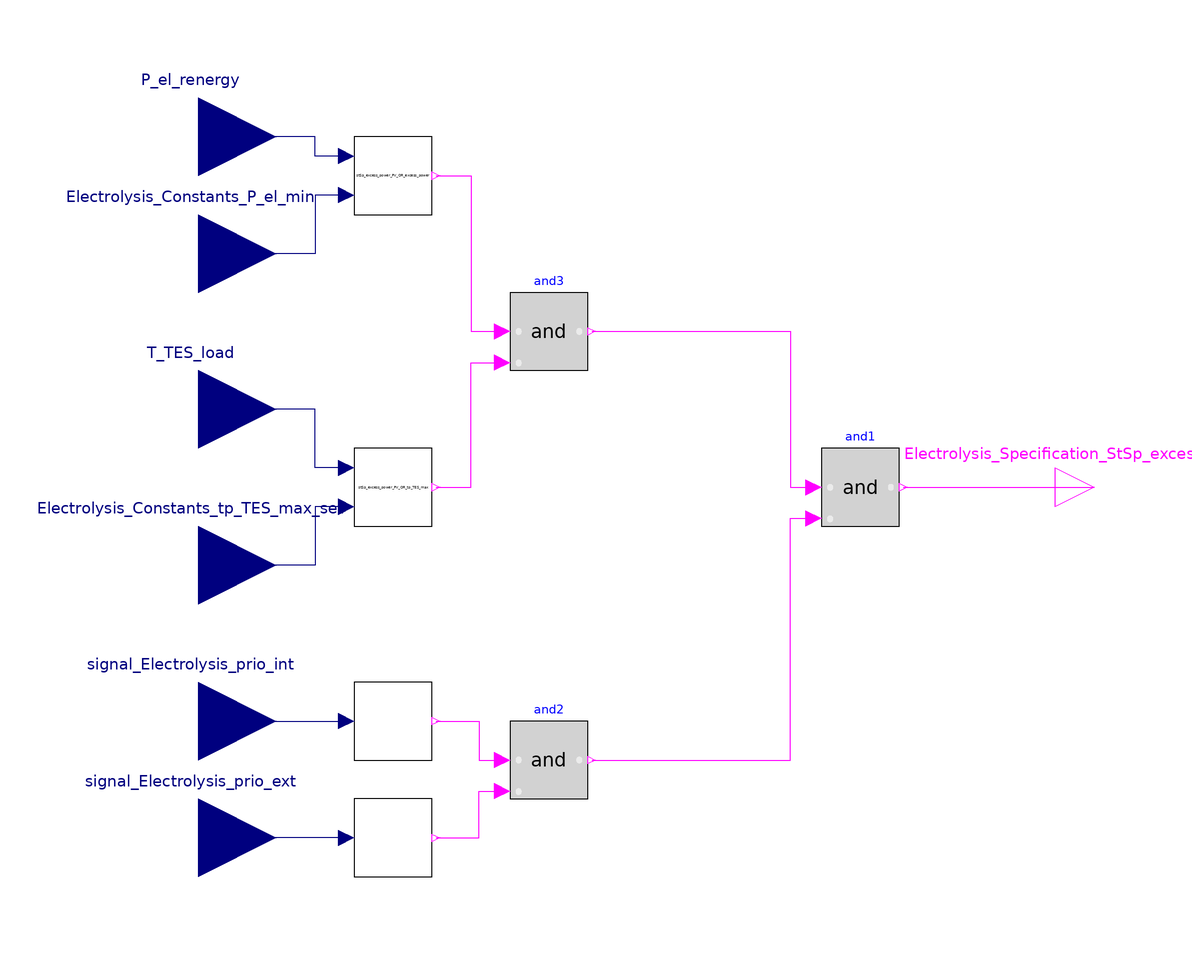

The component connection diagram of the Modelica model below, drawn from its own Placement and Line annotations.

model Electrolysis_StSp_excess_power_PV
  Modelica.Blocks.Interfaces.BooleanOutput Electrolysis_Specification_StSp_excess_power_PV_SI
    annotation (Placement(transformation(extent={{100,-10},{120,10}})));
  Modelica.Blocks.Interfaces.RealInput signal_Electrolysis_prio_int
    annotation (Placement(transformation(extent={{-140,-80},{-100,-40}})));
  Modelica.Blocks.Interfaces.RealInput signal_Electrolysis_prio_ext
    annotation (Placement(transformation(extent={{-140,-110},{-100,-70}})));
  Modelica.Blocks.Logical.And and1
    annotation (Placement(transformation(extent={{40,-10},{60,10}})));
  OR_Electrolysis_StSp_excess_power_PV.StSp_excess_power_PV_OR_Electrolysis_prio_ext
    stSp_excess_power_PV_OR_Electrolysis_prio_ext
    annotation (Placement(transformation(extent={{-80,-100},{-60,-80}})));
  OR_Electrolysis_StSp_excess_power_PV.StSp_excess_power_PV_OR_Electrolysis_prio_int
    stSp_excess_power_PV_OR_Electrolysis_prio_int
    annotation (Placement(transformation(extent={{-80,-70},{-60,-50}})));
  Modelica.Blocks.Logical.And and2
    annotation (Placement(transformation(extent={{-40,-80},{-20,-60}})));
  Modelica.Blocks.Logical.And and3
    annotation (Placement(transformation(extent={{-40,30},{-20,50}})));
  Modelica.Blocks.Interfaces.RealInput P_el_renergy
    "electrical power - renewable energy (PV, BHKW)"
    annotation (Placement(transformation(extent={{-140,70},{-100,110}})));
  Modelica.Blocks.Interfaces.RealInput Electrolysis_Constants_P_el_min
    annotation (Placement(transformation(extent={{-140,40},{-100,80}})));
  Modelica.Blocks.Interfaces.RealInput T_TES_load
      annotation (Placement(transformation(extent={{-140,0},{-100,40}})));
  Modelica.Blocks.Interfaces.RealInput Electrolysis_Constants_tp_TES_max_set
    annotation (Placement(transformation(extent={{-140,-40},{-100,0}})));
  OR_Electrolysis_StSp_excess_power_PV.StSp_excess_power_PV_OR_Electrolysis_excess_power
    stSp_excess_power_PV_OR_excess_power
    annotation (Placement(transformation(extent={{-80,70},{-60,90}})));
  OR_Electrolysis_StSp_excess_power_PV.StSp_excess_power_PV_OR_Electrolysis_tp_TES_max
    stSp_excess_power_PV_OR_tp_TES_max
    annotation (Placement(transformation(extent={{-80,-10},{-60,10}})));
equation
  connect(and1.y, Electrolysis_Specification_StSp_excess_power_PV_SI)
    annotation (Line(points={{61,0},{110,0}}, color={255,0,255}));
  connect(stSp_excess_power_PV_OR_Electrolysis_prio_ext.signal_Electrolysis_prio_ext,
    signal_Electrolysis_prio_ext)
    annotation (Line(points={{-82,-90},{-120,-90}}, color={0,0,127}));
  connect(signal_Electrolysis_prio_int,
    stSp_excess_power_PV_OR_Electrolysis_prio_int.signal_Electrolysis_prio_int)
    annotation (Line(points={{-120,-60},{-82,-60}}, color={0,0,127}));
  connect(stSp_excess_power_PV_OR_Electrolysis_prio_int.OS_Electrolysis_prio_int,
    and2.u1) annotation (Line(points={{-59,-60},{-48,-60},{-48,-70},{-42,-70}},
        color={255,0,255}));
  connect(stSp_excess_power_PV_OR_Electrolysis_prio_ext.OS_Electrolysis_prio_ext,
    and2.u2) annotation (Line(points={{-59,-90},{-48,-90},{-48,-78},{-42,-78}},
        color={255,0,255}));
  connect(and2.y, and1.u2) annotation (Line(points={{-19,-70},{32,-70},{
          32,-8},{38,-8}}, color={255,0,255}));
  connect(and3.y, and1.u1) annotation (Line(points={{-19,40},{32,40},{32,
          0},{38,0}}, color={255,0,255}));
  connect(stSp_excess_power_PV_OR_excess_power.P_el_renergy, P_el_renergy)
    annotation (Line(points={{-82,85},{-90,85},{-90,90},{-120,90}}, color=
         {0,0,127}));
  connect(stSp_excess_power_PV_OR_excess_power.Electrolysis_Constants_P_el_HP_min,
    Electrolysis_Constants_P_el_min) annotation (Line(points={{-82,75},{-90,75},
          {-90,60},{-120,60}}, color={0,0,127}));
  connect(stSp_excess_power_PV_OR_tp_TES_max.Electrolysis_Constants_tp_TES_max_set,
    Electrolysis_Constants_tp_TES_max_set) annotation (Line(points={{-82,-5},{-90,
          -5},{-90,-20},{-120,-20}}, color={0,0,127}));
    connect(stSp_excess_power_PV_OR_tp_TES_max.tp_TES_load, T_TES_load)
      annotation (Line(points={{-82,5},{-90,5},{-90,20},{-120,20}}, color={0,
            0,127}));
  connect(stSp_excess_power_PV_OR_tp_TES_max.OS_tp_TES_max, and3.u2)
    annotation (Line(points={{-59,0},{-50,0},{-50,32},{-42,32}}, color={
          255,0,255}));
  connect(stSp_excess_power_PV_OR_excess_power.OS_excess_power, and3.u1)
    annotation (Line(points={{-59,80},{-50,80},{-50,40},{-42,40}}, color=
          {255,0,255}));
  annotation (Icon(coordinateSystem(preserveAspectRatio=false)), Diagram(
        coordinateSystem(preserveAspectRatio=false)));
end Electrolysis_StSp_excess_power_PV;